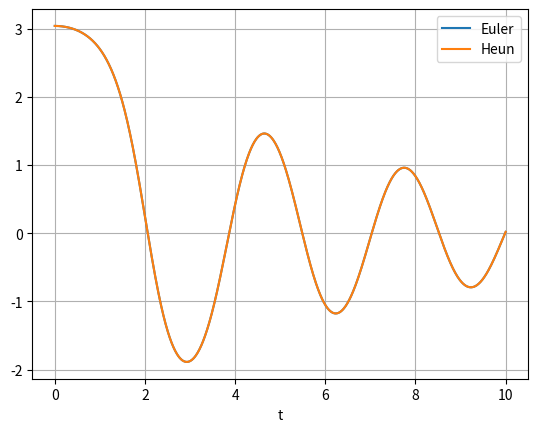

This figure's Python source:
import numpy as np
import matplotlib.pyplot as plt

def pend(y, t, b, c):
    return np.array([y[1], -b*y[1] - c*np.sin(y[0])])

b = 0.25
c = 5.0
y0 = np.array([np.pi - 0.1, 0.0])

def rungekutta2(f, y0, t, args=()):
    n = len(t)
    y = np.zeros((n, len(y0)))
    y[0] = y0
    for i in range(n - 1):
        h = t[i+1] - t[i]
        y[i+1] = y[i] + h * f(y[i] + f(y[i], t[i], *args) * h / 2., t[i] + h / 2., *args)
    return y

t = np.linspace(0, 10, 1001)
sol1 = rungekutta2(pend, y0, t, args=(b, c))




plt.plot(t, sol1[:, 0], label='Euler')
plt.plot(t, sol1[:, 0], label='Heun')
plt.legend(loc='best')
plt.xlabel('t')
plt.grid()
plt.show()

